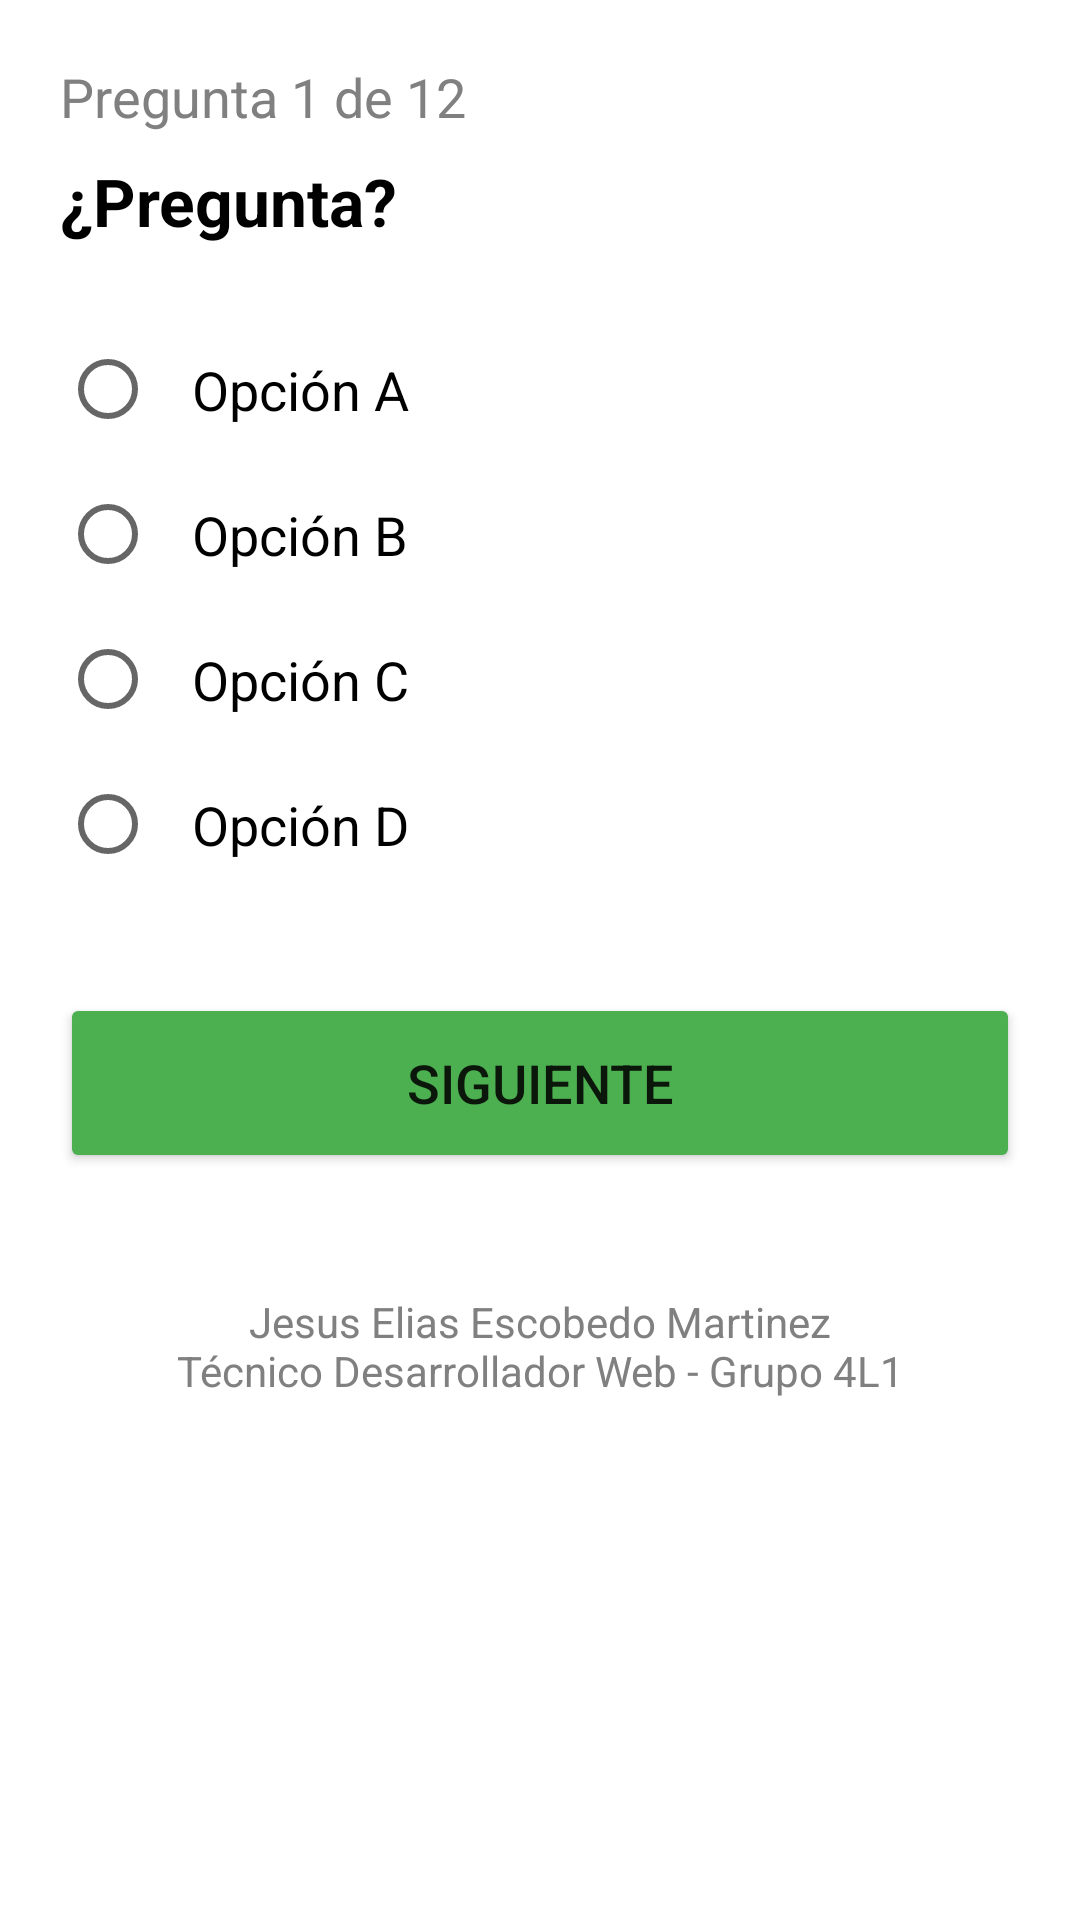

Reconstruct the res/layout file that produces this screen, plus the resources it refers to.
<!-- AndroidManifest.xml: application theme Theme.MI_APP_SOP_E4_EA_JEEM -->
<!-- res/layout/activity_quiz.xml -->
<?xml version="1.0" encoding="utf-8"?>
<ScrollView xmlns:android="http://schemas.android.com/apk/res/android"
    android:layout_width="match_parent"
    android:layout_height="match_parent"
    android:background="@color/white">

    <LinearLayout
        android:layout_width="match_parent"
        android:layout_height="wrap_content"
        android:orientation="vertical"
        android:padding="20dp">

        <TextView
            android:id="@+id/tvQuestionCount"
            android:layout_width="wrap_content"
            android:layout_height="wrap_content"
            android:text="Pregunta 1 de 12"
            android:textSize="18sp"
            android:textColor="@color/gray"
            android:layout_marginBottom="8dp"/>

        <TextView
            android:id="@+id/tvQuestionText"
            android:layout_width="match_parent"
            android:layout_height="wrap_content"
            android:text="¿Pregunta?"
            android:textSize="22sp"
            android:textStyle="bold"
            android:textColor="@color/black"
            android:layout_marginBottom="24dp"/>

        <RadioGroup
            android:id="@+id/radioGroup"
            android:layout_width="match_parent"
            android:layout_height="wrap_content"
            android:layout_marginBottom="32dp">

            <RadioButton android:id="@+id/rbOption1" android:layout_width="match_parent" android:layout_height="wrap_content" android:text="Opción A" android:textSize="18sp" android:padding="12dp"/>
            <RadioButton android:id="@+id/rbOption2" android:layout_width="match_parent" android:layout_height="wrap_content" android:text="Opción B" android:textSize="18sp" android:padding="12dp"/>
            <RadioButton android:id="@+id/rbOption3" android:layout_width="match_parent" android:layout_height="wrap_content" android:text="Opción C" android:textSize="18sp" android:padding="12dp"/>
            <RadioButton android:id="@+id/rbOption4" android:layout_width="match_parent" android:layout_height="wrap_content" android:text="Opción D" android:textSize="18sp" android:padding="12dp"/>
        </RadioGroup>

        <Button
            android:id="@+id/btnNext"
            android:layout_width="match_parent"
            android:layout_height="60dp"
            android:text="@string/btn_next"
            android:textSize="18sp"
            android:backgroundTint="@color/primary"/>

        <LinearLayout
            android:id="@+id/layoutResult"
            android:layout_width="match_parent"
            android:layout_height="wrap_content"
            android:orientation="vertical"
            android:visibility="gone"
            android:layout_marginTop="20dp"
            android:padding="16dp"
            android:background="@color/background_light">

            <TextView
                android:id="@+id/tvCorrectCount"
                android:layout_width="wrap_content"
                android:layout_height="wrap_content"
                android:text="Correctas: 0"
                android:textSize="18sp"
                android:textColor="#2E7D32"
                android:textStyle="bold"/>

            <TextView
                android:id="@+id/tvIncorrectCount"
                android:layout_width="wrap_content"
                android:layout_height="wrap_content"
                android:text="Incorrectas: 0"
                android:textSize="18sp"
                android:textColor="#C62828"
                android:textStyle="bold"
                android:layout_marginTop="8dp"/>

            <TextView
                android:id="@+id/tvIncorrectList"
                android:layout_width="match_parent"
                android:layout_height="wrap_content"
                android:text="@string/incorrect_list_header"
                android:textSize="16sp"
                android:layout_marginTop="16dp"
                android:textColor="@color/black"/>
        </LinearLayout>

        <TextView
            android:layout_width="match_parent"
            android:layout_height="wrap_content"
            android:text="@string/footer_text"
            android:textSize="14sp"
            android:textAlignment="center"
            android:layout_marginTop="40dp"
            android:textColor="@color/gray"/>

    </LinearLayout>
</ScrollView>
<!-- resources referenced by this layout -->
<resources>
  <color name="background_light">#F5F5F5</color>
  <color name="black">#FF000000</color>
  <color name="gray">#FF808080</color>
  <color name="primary">#4CAF50</color>
  <color name="white">#FFFFFFFF</color>
  <string name="btn_next">Siguiente</string>
  <string name="footer_text">Jesus Elias Escobedo Martinez\nTécnico Desarrollador Web - Grupo 4L1</string>
  <string name="incorrect_list_header">Preguntas incorrectas:</string>
  <style name="Theme.MI_APP_SOP_E4_EA_JEEM" parent="Theme.AppCompat.Light.NoActionBar" />
</resources>
